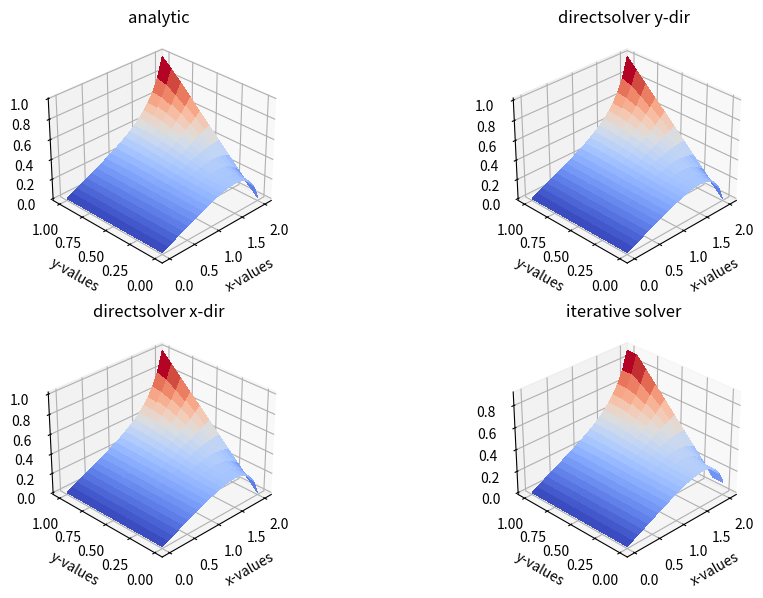

Here is the Python script that generated this plot:
'''
Created on Mar 5, 2015
 
Solution of Heat equation d2T/dx2 + d2T/dy2 = 0
Robin BCs
          dT/dy = 0 at y=0 and y=1
          T=0 at x=0
          T=y at x=2.0

[redacted]
'''
import numpy as np
import matplotlib.pylab as plt
from mpl_toolkits.mplot3d import Axes3D
from matplotlib import cm
import scipy as sc
import scipy.linalg
import scipy.sparse
import scipy.sparse.linalg
import time
from numpy import cosh, cos, sum, abs, log2
from pprint import pprint



def T_analytical(x,y):
    Nmax = 15
    T = x/4.0
    
    for n in range(1,Nmax,2):
        npi=n*np.pi
        T+=-4*np.sinh(npi*x)*np.cos(npi*y)/(npi**2*np.sinh(2*npi))
        
    return T

    
def laplace2d(T, y, dx, dy, l1_eps):
   l1norm = 1
   Tn = np.empty_like(T)

   while l1norm > l1_eps:
       Tn = T.copy()
       T[1:-1,1:-1] = (dy**2*(Tn[2:,1:-1]+Tn[0:-2,1:-1])+dx**2*(Tn[1:-1,2:]+Tn[1:-1,0:-2]))/(2*(dx**2+dy**2)) 
       T[0,0] = (dy**2*(Tn[1,0]+Tn[-1,0])+dx**2*(Tn[0,1]+Tn[0,-1]))/(2*(dx**2+dy**2))
       T[-1,-1] = (dy**2*(Tn[0,-1]+Tn[-2,-1])+dx**2*(Tn[-1,0]+Tn[-1,-2]))/(2*(dx**2+dy**2)) 
   
       T[:,0] = 0        ##T = 0 @ x = 0
       T[:,-1] = y        ##T = y @ x = 2
       T[0,:] = T[1,:]        ##dp/dy = 0 @ y = 0
       T[-1,:] = T[-2,:]    ##dp/dy = 0 @ y = 1
       l1norm = (sum(abs(T[:])-abs(Tn[:])))/sum(abs(Tn[:]))
    
   return T
        


def laplace_directsolver_x_order(T,N,y):
    diagonals=np.zeros((5,N))
    diagonals[0,:]=1.0              # -Nx diagonal, the last Nx-elt are not used 
    diagonals[0,-2*Nx:]=2.0         # set the last Nx elt to 2, dT/dy=0 at y=1
      
    
    diagonals[1,:]=1.0               
    diagonals[1,Nx-1::Nx]=0.0       # every Nxth elt set to 0,staring at eqn Nx 
    
    diagonals[2,:]=-4.0              
    
    diagonals[3,:]=1.0               
    diagonals[3,Nx::Nx]=0.0          # every Nxth elt set to 0,staring at idx 
    
    diagonals[4,:]=1.0               # Nx-diagonal,the frst Nx-elts are not used 
    diagonals[4,Nx:2*Nx]=2.0         # set ther first Nx elt to 2, dT/dy=0 at y=0
    
    A=sc.sparse.spdiags(diagonals, [-Nx,-1,0,1,Nx], N, N,format='csc') #sparse matrix instance
#    print A.todense() 
    
    d=np.zeros(N)
    d[Nx-1::Nx]=-y # set the last Nx elts to -1.0
    
#     print d
    Tvector = sc.sparse.linalg.spsolve(A,d) #theta=sc.linalg.solve_triangular(A,d)
    
    Tmatrix=np.reshape(Tvector, (Ny,Nx), order='C')
    
    T = np.zeros((Ny,Nx+2))
    T[:,0]=0.0 # Left BC
    T[:,-1]=y  # Right BC
    
    T[:,1:-1] = Tmatrix
    
    return T

def laplace_directsolver_y_order(T,Nx,Ny,y):
    N=Nx*Ny
    diagonals=np.zeros((5,N))
    
    diagonals[0,:]=1.0   # -Ny diagonal => the last Ny elts are neglected            

    diagonals[1,:]=1.0          # -1 diagonal => the last elt is neglected
    diagonals[1,Ny-2::Ny]=2.0   #  dT/dy=0 at y=1, 1st elt to 2nd eqn                            
    diagonals[1,Ny-1::Ny]=0.0   #  dT/dy=0 at y=0, 
    
    
    diagonals[2,:]=-4.0 # Main diagonal                 
    
    diagonals[3,:]=1.0      # 1 diagonal => the first elt is neglected                      
    diagonals[3,1::Ny]=2.0  # dT/dy=0 at y=0                
    diagonals[3,Ny::Ny]=0.0 # dT/dy=0 at y=1.0                
    
    diagonals[4,:]=1.0     # Ny diagonal => the first Ny elts are neglected            

    #sparse matrix instance
    A=sc.sparse.spdiags(diagonals, [-Ny,-1,0,1,Ny], N, N,format='csc') 
#    print A.todense()

    
    d=np.zeros(N)
    d[-Ny:]=-y # set the last Ny elts to -y
     
    Tvector = sc.sparse.linalg.spsolve(A,d) #theta=sc.linalg.solve_triangular(A,d)
    
    # Reshape the Tvector to a matrix, Ny-vls first to comply with meshgrid
    Tmatrix=np.reshape(Tvector, (Ny,Nx), order='F') #first index changes fastest
    
    # Set the BC for the resulting array
    T[:,0]=0.0 # BC at x=0
    T[:,-1]=y  # BC at x=xmax
    T[:,1:-1] = Tmatrix # Fill in the computed solution in the matrix
    
    return T

        
def subplot3D(x,y,p,Npx=1,Npy=1,Cp=1, title=''):
    if (Cp==1):
        fig = plt.figure(figsize=(11,7), dpi=100)
    else:
        fig=plt.gcf()
    
    ax = fig.add_subplot(Npx, Npy, Cp, projection='3d')
        
    X,Y = np.meshgrid(x,y)
    surf = ax.plot_surface(X,Y,p[:], rstride=1, cstride=1, cmap=cm.coolwarm,
            linewidth=0, antialiased=False)
    plt.title(title)
    plt.xlabel('x-values')
    plt.ylabel('y-values')
    ax.view_init(30,225)
    
#     ax.set_xlim(0,2)
#     ax.set_ylim(0,1)


def convergence_test(h=0.25,Lx=2.0,Ly=1.0,Nhs=6):
    
    order_approx=[]
    
    for i in range(Nhs):
        Nx=int((np.rint(Lx/h)-1)) # number of points in x-direction
        Ny=int((np.rint(Ly/h)+1)) # number of points in y-direction
        N=Nx*Ny

        x = np.linspace(0, Lx, Nx+2)
        y = np.linspace(0, Ly, Ny)

        # analytical
        X,Y = np.meshgrid(x,y)
        Ta = np.zeros((Ny,Nx+2))
        Ta=T_analytical(X,Y)
        T4 = np.zeros((Ny,Nx+2))
        T4=laplace_directsolver_y_order(T4,Nx,Ny,y)
        log2L1 = log2(abs(sum(abs(T4[:]-Ta[:])))/sum(abs(Ta[:])))

        if i > 0:
            order_approx.append(previous_L1norm-log2L1)
        
        previous_L1norm=log2L1
        h=h/2.0 
        
    plt.plot(range(1,Nhs), order_approx)
        
    return 

# Geometry
Lx=2.0
Ly=1.0
h=0.1


Nx=int((np.rint(Lx/h)-1)) # number of points in x-direction
Ny=int((np.rint(Ly/h)+1)) # number of points in y-direction
#print 'Nx=',Nx,' Ny=', Ny
N=Nx*Ny

x = np.linspace(0, Lx, Nx+2)
y = np.linspace(0, Ly, Ny)

# analytical
X,Y = np.meshgrid(x,y)
Ta=T_analytical(X,Y)

# iterative solver
T3 = np.zeros((Ny,Nx+2))
##boundary conditions
T3[:,0] = 0        ##p = 0 @ x = 0
T3[:,-1] = y        ##p = y @ x = 2
T3[0,:] = T3[1,:]        ##dp/dy = 0 @ y = 0
T3[-1,:] = T3[-2,:]    ##dp/dy = 0 @ y = 1
 
 
T3=laplace2d(T3, y, h, h, 0.0000000000000001)

T2 = np.zeros((Ny,Nx+2))
T2=laplace_directsolver_x_order(T2,N,y)
 
T4 = np.zeros((Ny,Nx+2))
T4=laplace_directsolver_y_order(T4,Nx,Ny,y)
# L1norm = (sum(abs(T4[:])-abs(Ta[:])))/sum(abs(Ta[:]))
# print 'L1n =', L1norm
#  
subplot3D(x,y,Ta,Npx=2,Npy=2,Cp=1,title='analytic')
subplot3D(x,y,T2,Npx=2,Npy=2,Cp=3,title='directsolver x-dir')
subplot3D(x,y,T4,Npx=2,Npy=2,Cp=2,title='directsolver y-dir')
subplot3D(x,y,T3,Npx=2,Npy=2,Cp=4,title= 'iterative solver')

plt.figure()
convergence_test()


plt.show()
plt.close()






